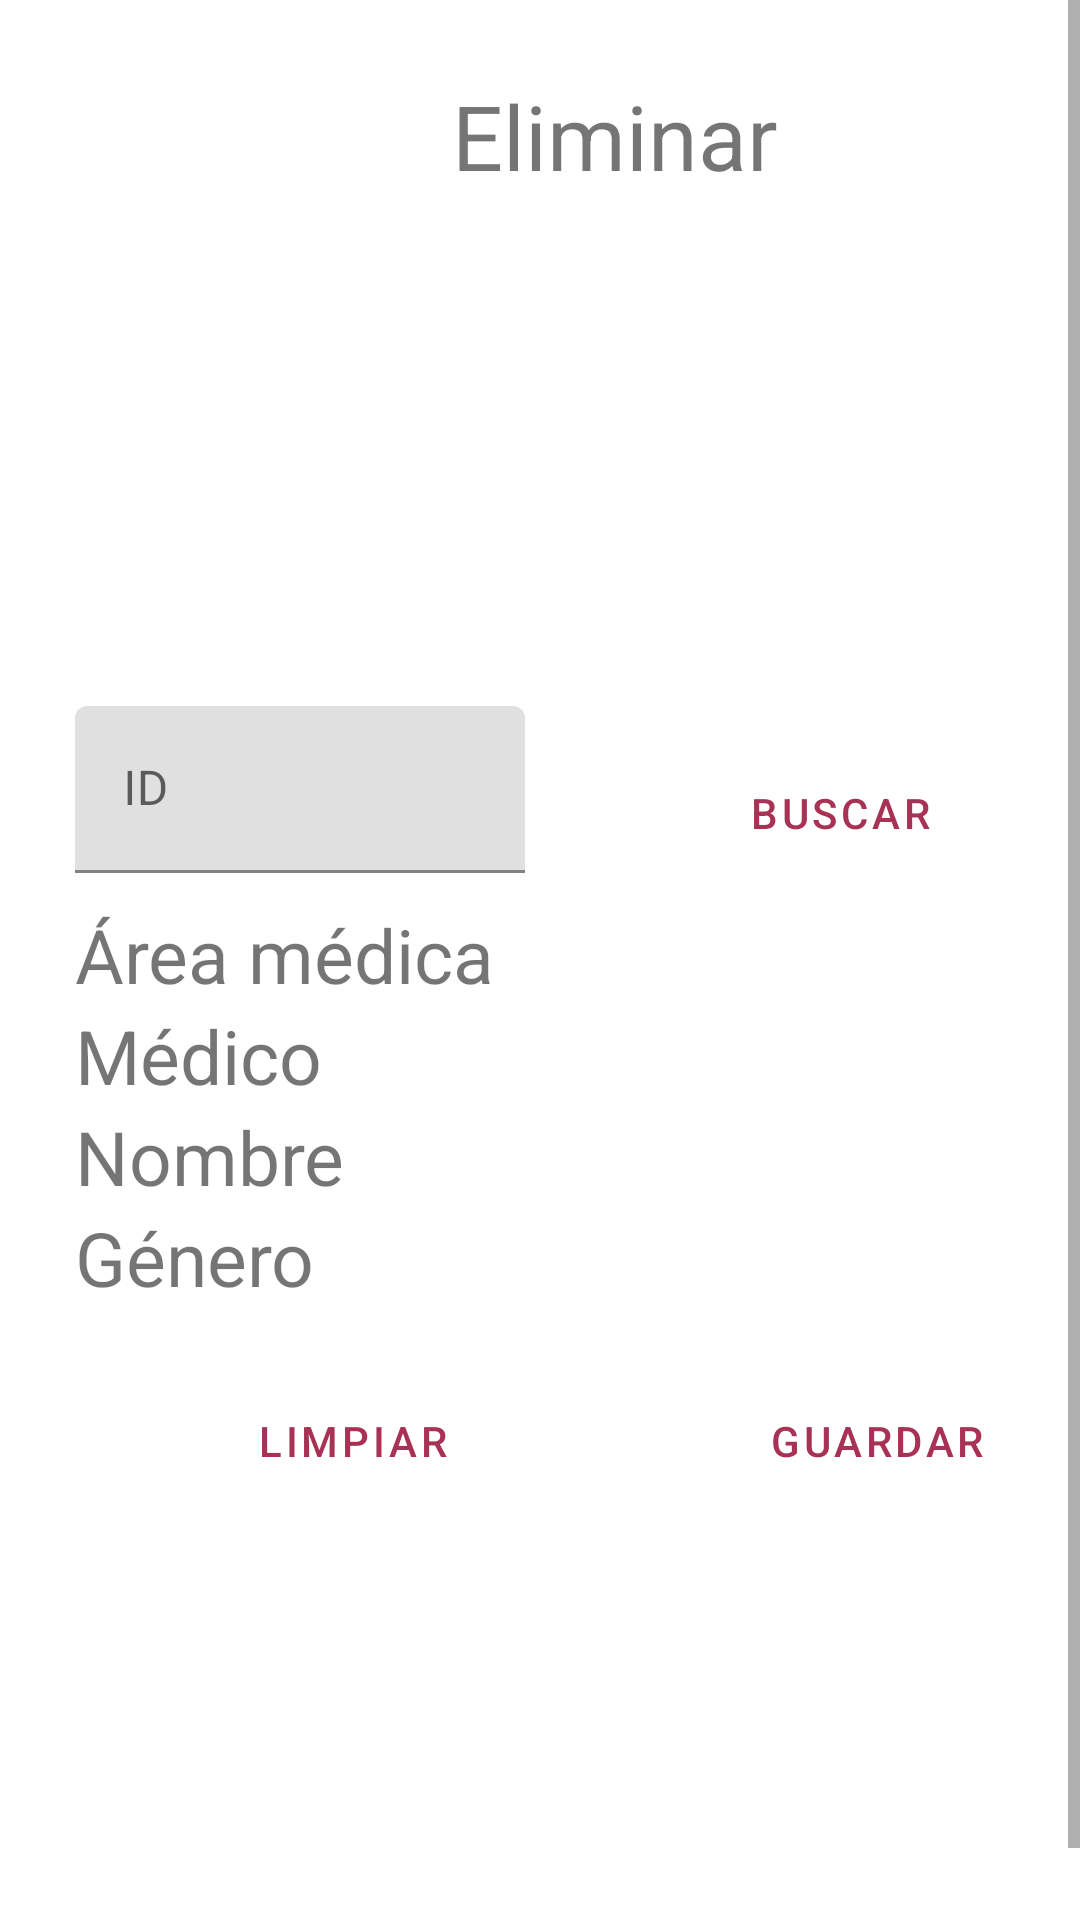

The Android layout XML behind this screen, and the referenced resources:
<!-- AndroidManifest.xml: application theme Theme.HospitalSX -->
<!-- res/layout/fragment_eliminar.xml -->
<?xml version="1.0" encoding="utf-8"?>
<androidx.constraintlayout.widget.ConstraintLayout xmlns:android="http://schemas.android.com/apk/res/android"
    xmlns:app="http://schemas.android.com/apk/res-auto"
    xmlns:tools="http://schemas.android.com/tools"
    android:layout_width="match_parent"
    android:layout_height="match_parent"
    tools:context=".ui.eliminar.EliminarFragment">

    <ScrollView
        android:layout_width="match_parent"
        android:layout_height="match_parent"
        android:fillViewport="true">





        <LinearLayout
            android:layout_width="match_parent"
            android:layout_height="wrap_content"
            android:layout_margin="25dp"
            android:orientation="vertical">

            <TextView
                android:id="@+id/textEliminar"
                android:layout_width="match_parent"
                android:layout_height="wrap_content"
                android:text="@string/menu_eliminar"
                android:textSize="30sp"
                android:gravity="center"/>

            <ImageView
                android:id="@+id/ivELFoto"
                android:layout_width="190dp"
                android:layout_height="170dp"
                android:layout_gravity="center"
                android:src="@drawable/ic_menu_camera"
                android:contentDescription="@string/descripcion"/>

            <LinearLayout
                android:layout_width="match_parent"
                android:layout_height="66dp"
                android:orientation="horizontal">

                <com.google.android.material.textfield.TextInputLayout
                    android:layout_width="150dp"
                    android:layout_height="wrap_content">

                    <com.google.android.material.textfield.TextInputEditText
                        android:id="@+id/etELID"
                        android:layout_width="match_parent"
                        android:layout_height="wrap_content"
                        android:layout_weight="1"
                        android:hint="@string/id"
                        android:inputType="number" />
                </com.google.android.material.textfield.TextInputLayout>

                <Button
                    android:id="@+id/btnELBuscar"
                    style="?android:attr/buttonBarButtonStyle"
                    android:layout_width="0dp"
                    android:layout_height="50dp"
                    android:layout_margin="0dp"
                    android:layout_weight="2"
                    android:text="@string/buscar" />
            </LinearLayout>

            <LinearLayout
                android:layout_width="match_parent"
                android:layout_height="145dp"
                android:orientation="vertical">

                <TextView
                    android:id="@+id/txtELarea"
                    android:layout_width="match_parent"
                    android:layout_height="wrap_content"
                    android:text="@string/area_medica"
                    android:textSize="25sp" />

                <TextView
                    android:id="@+id/txtELmedico"
                    android:layout_width="match_parent"
                    android:layout_height="wrap_content"
                    android:text="@string/medico"
                    android:textSize="25sp" />

                <TextView
                    android:id="@+id/txtELnombre"
                    android:layout_width="match_parent"
                    android:layout_height="wrap_content"
                    android:text="@string/nombre"
                    android:textSize="25sp" />

                <TextView
                    android:id="@+id/txtELgenero"
                    android:layout_width="wrap_content"
                    android:layout_height="match_parent"
                    android:text="@string/genero"
                    android:textSize="25sp" />

                <TextView
                    android:id="@+id/txtELfechaingreso"
                    android:layout_width="match_parent"
                    android:layout_height="wrap_content"
                    android:text="@string/fecha_ingreso"
                    android:textSize="25sp" />

                <TextView
                    android:id="@+id/txtELestatura"
                    android:layout_width="match_parent"
                    android:layout_height="wrap_content"
                    android:text="@string/estatura"
                    android:textSize="25sp" />

                <TextView
                    android:id="@+id/txtELpeso"
                    android:layout_width="match_parent"
                    android:layout_height="23dp"
                    android:text="@string/peso"
                    android:textSize="25sp" />

            </LinearLayout>

            <LinearLayout
                android:layout_width="match_parent"
                android:layout_height="wrap_content"
                android:layout_margin="5dp"
                android:layout_marginTop="25dp"
                android:orientation="horizontal">

                <Button
                    android:id="@+id/btnELlimpiar"
                    style="?android:attr/buttonBarButtonStyle"
                    android:layout_width="wrap_content"
                    android:layout_height="wrap_content"
                    android:layout_margin="5dp"
                    android:layout_weight="1"
                    android:text="@string/limpiar" />

                <Button
                    android:id="@+id/btnELeloiminar"
                    style="?android:attr/buttonBarButtonStyle"
                    android:layout_width="wrap_content"
                    android:layout_height="wrap_content"
                    android:layout_margin="5dp"
                    android:layout_weight="1"
                    android:text="@string/guardar" />
            </LinearLayout>

        </LinearLayout>

    </ScrollView>
</androidx.constraintlayout.widget.ConstraintLayout>
<!-- resources referenced by this layout -->
<resources>
  <string name="area_medica">Área médica</string>
  <string name="buscar">Buscar</string>
  <string name="descripcion">Imagen Paciente</string>
  <string name="estatura">Estatura</string>
  <string name="fecha_ingreso">Fecha de ingreso</string>
  <string name="genero">Género</string>
  <string name="guardar">Guardar</string>
  <string name="id">ID</string>
  <string name="limpiar">Limpiar</string>
  <string name="medico">Médico</string>
  <string name="menu_eliminar">Eliminar</string>
  <string name="nombre">Nombre</string>
  <string name="peso">Peso</string>
  <style name="Theme.HospitalSX" parent="Theme.MaterialComponents.DayNight.DarkActionBar">
          
          <item name="colorPrimary">@color/pink_200</item>
          <item name="colorPrimaryVariant">@color/pink_200</item>
          <item name="colorOnPrimary">@color/white</item>
          
          <item name="colorSecondary">@color/teal_200</item>
          <item name="colorSecondaryVariant">@color/teal_700</item>
          <item name="colorOnSecondary">@color/black</item>
          
          <item name="android:statusBarColor" tools:targetApi="l">?attr/colorPrimaryVariant</item>
          
      </style>
  <color name="pink_200">#a83256</color>
  <color name="white">#FFFFFFFF</color>
  <color name="teal_200">#FF03DAC5</color>
  <color name="teal_700">#FF018786</color>
  <color name="black">#FF000000</color>
</resources>
